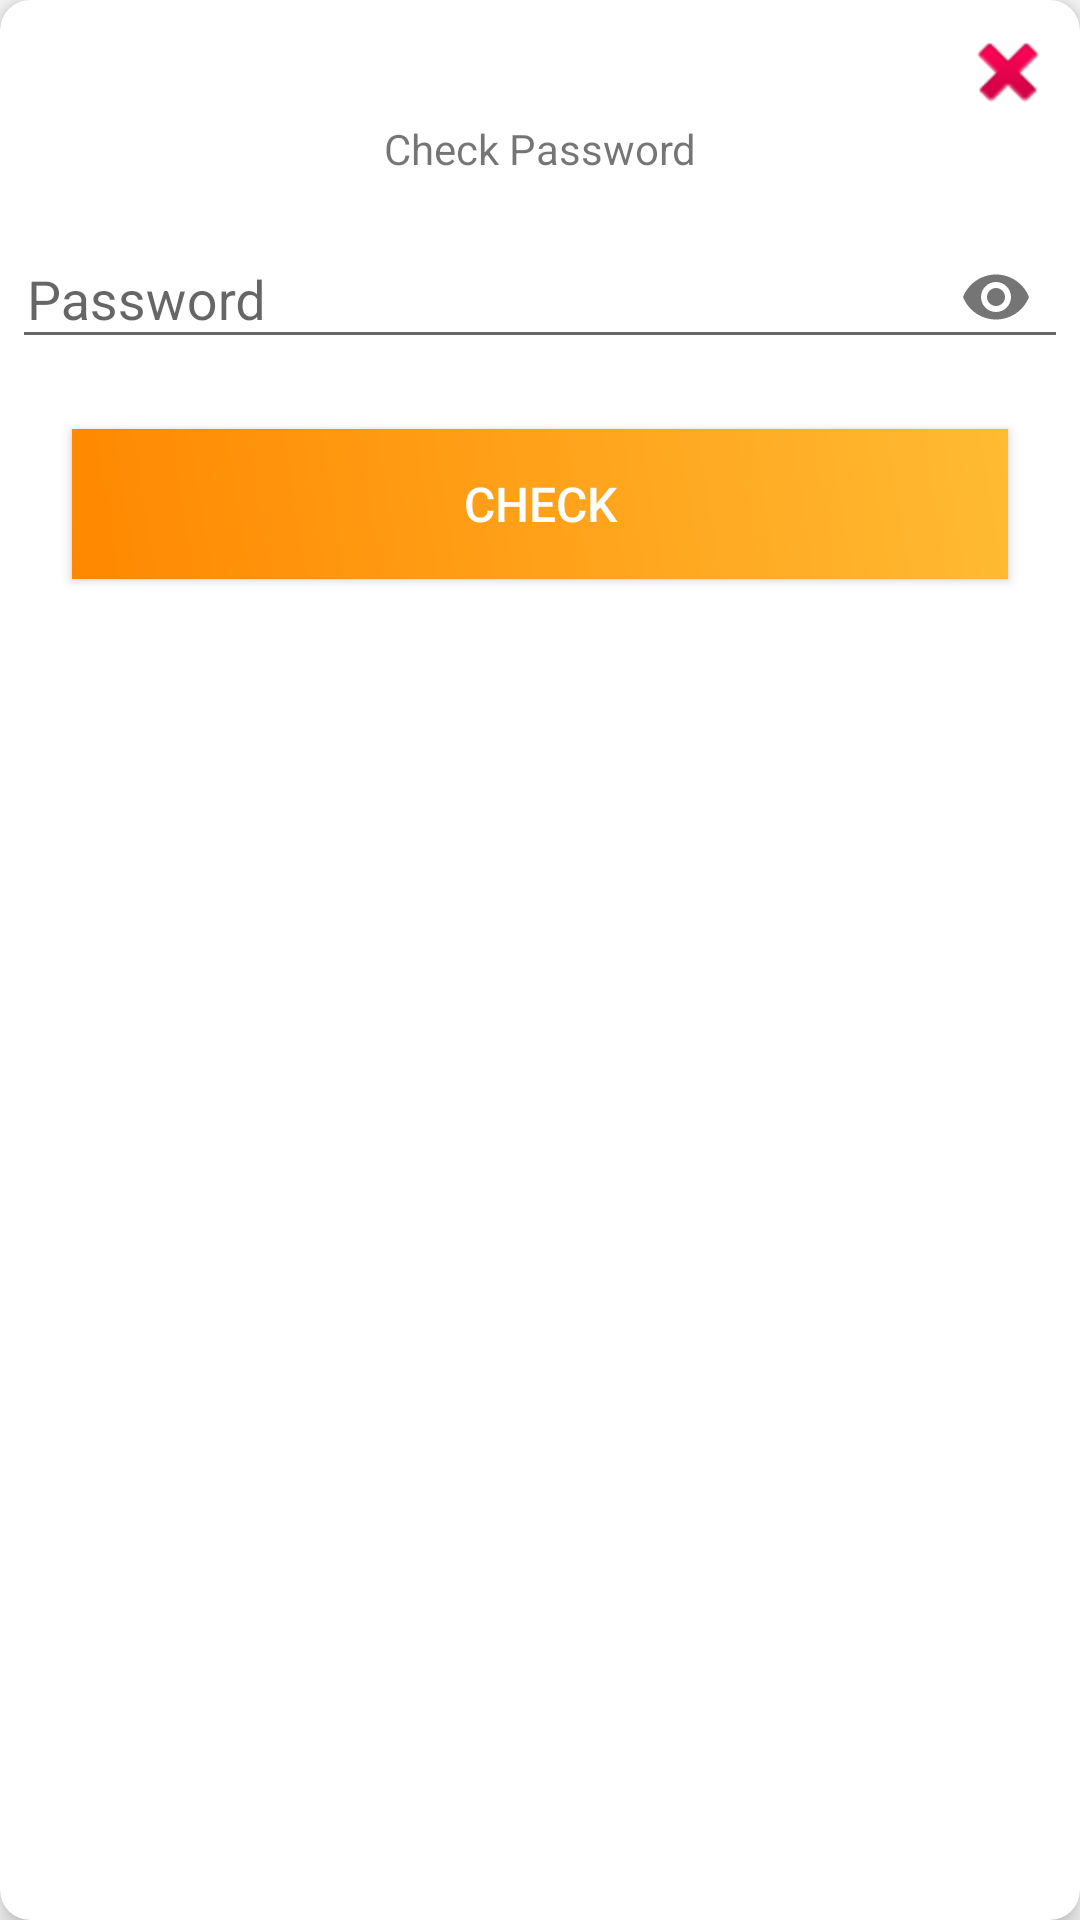

This screen was rendered from an Android layout file. Write that file and the resources it references.
<!-- AndroidManifest.xml: application theme AppTheme -->
<!-- res/layout/custom_dialog_pass.xml -->
<androidx.coordinatorlayout.widget.CoordinatorLayout
    xmlns:android="http://schemas.android.com/apk/res/android"
    xmlns:app="http://schemas.android.com/apk/res-auto"
    xmlns:tools="http://schemas.android.com/tools"
    android:layout_width="@dimen/dialog_cl_width"
    android:layout_height="wrap_content">

    <androidx.cardview.widget.CardView
        android:layout_width="match_parent"
        android:layout_height="match_parent"
        app:cardCornerRadius="@dimen/custom_ware_cv_cardCornerRadius"
        app:cardElevation="@dimen/custom_ware_cv_cardElevation">

        <RelativeLayout
            android:layout_width="wrap_content"
            android:layout_height="wrap_content"
            android:padding="@dimen/setting_re_padding"
            android:gravity="center">
            
            <ImageView
                android:layout_height="wrap_content"
                android:layout_width="wrap_content"
                android:src="@android:drawable/ic_delete"
                android:layout_alignParentTop="true"
                android:layout_alignParentRight="true"
                android:layout_marginTop="@dimen/custom_dialog_pass_iv_marginTop"
                android:layout_marginRight="@dimen/custom_dialog_pass_iv_marginRight"
                android:id="@+id/custom_dialog_pass_iv_close"/>

            <TextView
                android:layout_height="wrap_content"
                android:layout_width="wrap_content"
                android:text="@string/custom_dialog_pass_tv_addPass"
                android:layout_alignParentEnd="true"
                android:layout_alignParentStart="true"
                android:gravity="center"
                android:layout_below="@id/custom_dialog_pass_iv_close"
                android:id="@+id/testTextView1"/>

            <com.google.android.material.textfield.TextInputLayout
                android:id="@+id/custom_dialog_pass_til_errorPass"
                android:layout_below="@id/testTextView1"
                android:layout_width="match_parent"
                android:layout_height="wrap_content"
                app:passwordToggleEnabled="true"
                android:layout_marginTop="@dimen/register_til_marginTop">

                <EditText
                    android:ems="10"
                    android:layout_alignParentStart="true"
                    android:layout_alignParentEnd="true"
                    android:id="@+id/custom_dialog_pass_et_pass"
                    android:layout_width="match_parent"
                    android:layout_height="wrap_content"
                    android:layout_marginTop="@dimen/custom_dialog_pass_et_marginTop"
                    android:hint="@string/loginAregister_et_password_hint"
                    android:inputType="textPassword"
                    android:maxLines="1"
                    android:paddingStart="@dimen/register_et_paddingStart"
                    android:singleLine="true"/>

            </com.google.android.material.textfield.TextInputLayout>

            <Button
                android:id="@+id/custom_dialog_pass_btn_check"
                android:layout_below="@id/custom_dialog_pass_til_errorPass"
                android:layout_alignParentStart="true"
                android:layout_alignParentEnd="true"
                android:layout_width="match_parent"
                android:layout_height="@dimen/custom_dialog_pass_btn_height"
                android:layout_margin="@dimen/custom_dialog_pass_btn_margin"
                android:background="@drawable/button_gradient"
                android:text="@string/custom_dialog_pass_btn_text"
                android:textColor="@android:color/white"
                android:textSize="@dimen/custom_dialog_pass_btn_textSize"/>

        </RelativeLayout>

    </androidx.cardview.widget.CardView>

</androidx.coordinatorlayout.widget.CoordinatorLayout>
<!-- resources referenced by this layout -->
<resources>
  <dimen name="custom_dialog_pass_btn_height">50dp</dimen>
  <dimen name="custom_dialog_pass_btn_margin">20dp</dimen>
  <dimen name="custom_dialog_pass_btn_textSize">16sp</dimen>
  <dimen name="custom_dialog_pass_et_marginTop">10dp</dimen>
  <dimen name="custom_dialog_pass_iv_marginRight">4dp</dimen>
  <dimen name="custom_dialog_pass_iv_marginTop">4dp</dimen>
  <dimen name="custom_ware_cv_cardCornerRadius">10dp</dimen>
  <dimen name="custom_ware_cv_cardElevation">5dp</dimen>
  <dimen name="dialog_cl_width">300dp</dimen>
  <dimen name="register_et_paddingStart">5dp</dimen>
  <dimen name="register_til_marginTop">5dp</dimen>
  <dimen name="setting_re_padding">4dp</dimen>
  <!-- drawable button_gradient (drawable) -->
  <?xml version="1.0" encoding="utf-8"?>
  <shape 
      xmlns:android="http://schemas.android.com/apk/res/android"
      android:shape="rectangle">
      <gradient
          android:angle="225"
          android:endColor="@android:color/holo_orange_dark"
          android:startColor="@android:color/holo_orange_light"/>
  </shape>
  <string name="custom_dialog_pass_btn_text">Check</string>
  <string name="custom_dialog_pass_tv_addPass">Check Password</string>
  <string name="loginAregister_et_password_hint">Password</string>
  <style name="AppTheme" parent="Theme.MaterialComponents.Light.NoActionBar.Bridge">
          
          <item name="colorPrimary">@color/primary</item>
          <item name="colorPrimaryDark">@color/primary_dark</item>
          <item name="colorAccent">@color/accent</item> 
          <item name="contentScrim">@color/primary</item>
  
      </style>
  <color name="primary">#FF9800</color>
  <color name="primary_dark">#F57C00</color>
  <color name="accent">#FF5722</color>
</resources>
